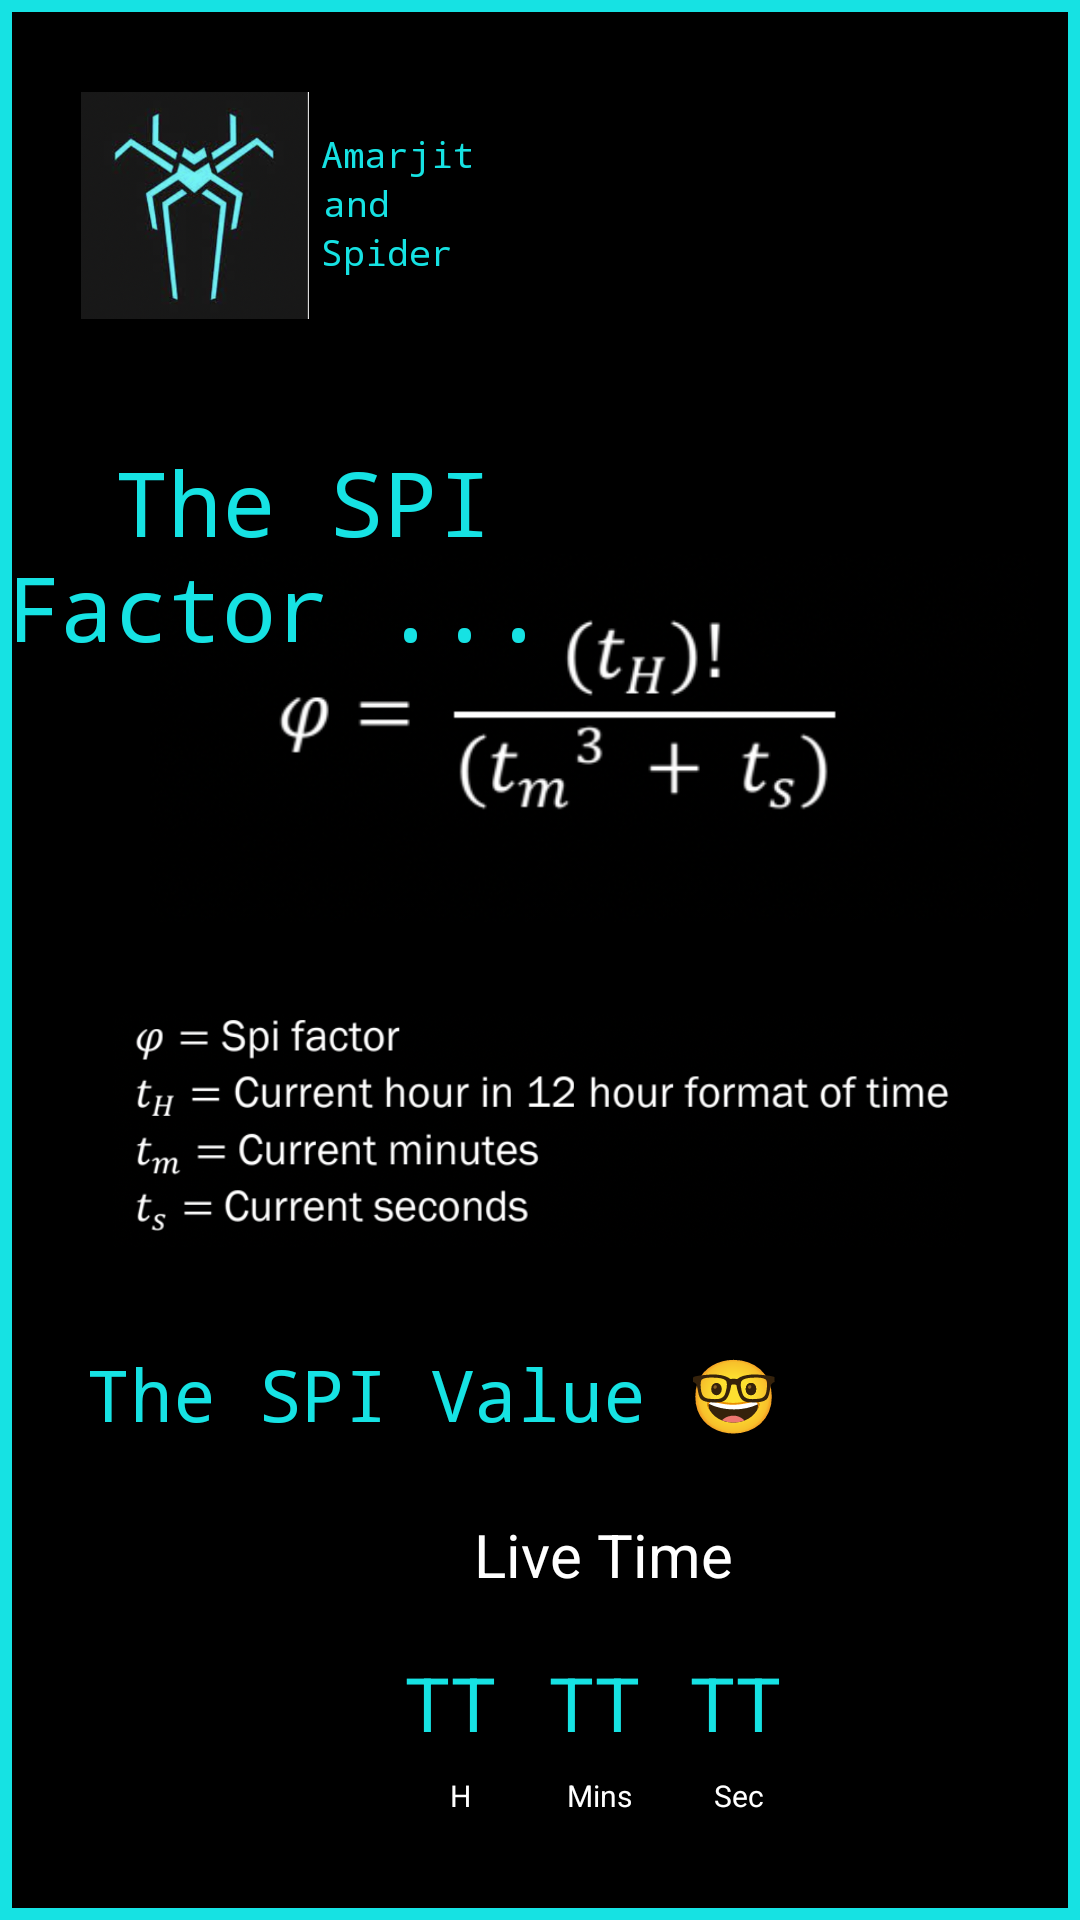

Layout XML and referenced resources for this Android screen:
<!-- AndroidManifest.xml: application theme Theme.Lorentz -->
<!-- res/layout/activity_spi.xml -->
<?xml version="1.0" encoding="utf-8"?>
<androidx.constraintlayout.widget.ConstraintLayout xmlns:android="http://schemas.android.com/apk/res/android"
    xmlns:app="http://schemas.android.com/apk/res-auto"
    xmlns:tools="http://schemas.android.com/tools"
    android:id="@+id/def"
    android:layout_width="match_parent"
    android:layout_height="match_parent"
    android:background="@drawable/recbg"
    tools:context=".Lorentz">

    <Button
        android:id="@+id/button3"
        android:layout_width="wrap_content"
        android:layout_height="wrap_content"
        android:layout_marginTop="60dp"
        android:fontFamily="monospace"
        android:text="Return to Home Screen"
        android:textColor="#070707"
        app:backgroundTint="@color/cpiderBlue"
        app:layout_constraintEnd_toEndOf="parent"
        app:layout_constraintStart_toStartOf="parent"
        app:layout_constraintTop_toBottomOf="@+id/textView18" />

    <ImageView
        android:id="@+id/formulaPic"
        android:layout_width="296dp"
        android:layout_height="192dp"
        android:layout_marginStart="48dp"
        android:layout_marginLeft="48dp"
        android:layout_marginTop="148dp"
        android:inputType="numberDecimal"
        app:layout_constraintStart_toStartOf="parent"
        app:layout_constraintTop_toTopOf="parent"
        app:srcCompat="@drawable/screenshot_2021_06_09_at_2_12_38_pm" />

    <TextView
        android:id="@+id/Title"
        android:layout_width="wrap_content"
        android:layout_height="wrap_content"
        android:layout_marginTop="145dp"
        android:fontFamily="monospace"
        android:text="  The SPI Factor ...  "
        android:textColor="@color/cpiderBlue"
        android:textSize="30sp"
        app:layout_constraintStart_toStartOf="parent"
        app:layout_constraintTop_toTopOf="parent" />

    <TextView
        android:id="@+id/header"
        android:layout_width="wrap_content"
        android:layout_height="wrap_content"
        android:layout_marginTop="226dp"
        android:fontFamily="monospace"
        android:text="The SPI Value 🤓 "
        android:textColor="@color/cpiderBlue"
        android:textColorLink="@color/cpiderBlue"
        android:textSize="24sp"
        app:layout_constraintEnd_toEndOf="parent"
        app:layout_constraintHorizontal_bias="0.243"
        app:layout_constraintStart_toStartOf="parent"
        app:layout_constraintTop_toBottomOf="@+id/Title" />

    <ImageView
        android:id="@+id/imageView4"
        android:layout_width="284dp"
        android:layout_height="125dp"
        android:layout_marginTop="92dp"
        app:layout_constraintEnd_toEndOf="parent"
        app:layout_constraintHorizontal_bias="0.495"
        app:layout_constraintStart_toStartOf="parent"
        app:layout_constraintTop_toBottomOf="@+id/Title"
        app:srcCompat="@drawable/screenshot_2021_06_10_at_2_10_46_am" />

    <TextView
        android:id="@+id/textView11"
        android:layout_width="wrap_content"
        android:layout_height="wrap_content"
        android:layout_marginStart="156dp"
        android:layout_marginLeft="156dp"
        android:layout_marginTop="24dp"
        android:text="Live Time "
        android:textColor="@color/white"
        android:textSize="20sp"
        app:layout_constraintStart_toStartOf="parent"
        app:layout_constraintTop_toBottomOf="@+id/header" />

    <TextView
        android:id="@+id/hr"
        android:layout_width="40dp"
        android:layout_height="40dp"
        android:layout_marginStart="128dp"
        android:layout_marginLeft="128dp"
        android:layout_marginTop="16dp"
        android:gravity="center"
        android:text="TT"
        android:textColor="@color/cpiderBlue"
        android:textSize="25sp"
        app:layout_constraintStart_toStartOf="parent"
        app:layout_constraintTop_toBottomOf="@+id/textView11" />

    <TextView
        android:id="@+id/min"
        android:layout_width="40dp"
        android:layout_height="40dp"
        android:layout_marginStart="8dp"
        android:layout_marginLeft="8dp"
        android:layout_marginTop="16dp"
        android:gravity="center"
        android:text="TT"
        android:textColor="@color/cpiderBlue"
        android:textSize="25sp"
        app:layout_constraintStart_toEndOf="@+id/hr"
        app:layout_constraintTop_toBottomOf="@+id/textView11" />

    <TextView
        android:id="@+id/sec"
        android:layout_width="40dp"
        android:layout_height="40dp"
        android:layout_marginStart="7dp"
        android:layout_marginLeft="7dp"
        android:layout_marginTop="16dp"
        android:gravity="center"
        android:text="TT"
        android:textColor="@color/cpiderBlue"
        android:textSize="25sp"
        app:layout_constraintStart_toEndOf="@+id/min"
        app:layout_constraintTop_toBottomOf="@+id/textView11" />

    <TextView
        android:id="@+id/textView15"
        android:layout_width="wrap_content"
        android:layout_height="wrap_content"
        android:layout_marginStart="148dp"
        android:layout_marginLeft="148dp"
        android:layout_marginTop="4dp"
        android:text="H"
        android:textColor="@color/white"
        android:textSize="10sp"
        app:layout_constraintStart_toStartOf="parent"
        app:layout_constraintTop_toBottomOf="@id/hr" />

    <TextView
        android:id="@+id/textView16"
        android:layout_width="wrap_content"
        android:layout_height="wrap_content"
        android:layout_marginStart="39dp"
        android:layout_marginLeft="39dp"
        android:layout_marginTop="4dp"
        android:text="Mins"
        android:textColor="@color/white"
        android:textSize="10sp"
        app:layout_constraintStart_toStartOf="@id/textView15"
        app:layout_constraintTop_toBottomOf="@id/min" />

    <TextView
        android:id="@+id/textView17"
        android:layout_width="wrap_content"
        android:layout_height="wrap_content"
        android:layout_marginStart="49dp"
        android:layout_marginLeft="49dp"
        android:layout_marginTop="4dp"
        android:text="Sec"
        android:textColor="@color/white"
        android:textSize="10sp"
        app:layout_constraintStart_toStartOf="@id/textView16"
        app:layout_constraintTop_toBottomOf="@id/sec" />

    <TextView
        android:id="@+id/textView18"
        android:layout_width="wrap_content"
        android:layout_height="wrap_content"
        android:layout_marginStart="24dp"
        android:layout_marginLeft="24dp"
        android:layout_marginTop="36dp"
        android:fontFamily="monospace"
        android:text="SPI Factor -> "
        android:textColor="@color/cpiderBlue"
        android:textSize="20sp"
        app:layout_constraintStart_toStartOf="parent"
        app:layout_constraintTop_toBottomOf="@+id/textView16" />

    <TextView
        android:id="@+id/textView19"
        android:layout_width="160dp"
        android:layout_height="28dp"
        android:layout_marginTop="36dp"
        android:layout_marginEnd="28dp"
        android:layout_marginRight="28dp"
        android:fontFamily="monospace"
        android:gravity="center"
        android:text="TextView"
        android:textColor="@color/white"
        android:textSize="20sp"
        app:layout_constraintEnd_toEndOf="parent"
        app:layout_constraintTop_toBottomOf="@+id/textView16" />

    <ImageView
        android:id="@+id/imageView"
        android:layout_width="76dp"
        android:layout_height="83dp"
        android:layout_marginStart="25dp"
        android:layout_marginLeft="25dp"
        android:layout_marginTop="25dp"
        app:layout_constraintStart_toStartOf="parent"
        app:layout_constraintTop_toTopOf="parent"
        app:srcCompat="@drawable/screenshot_2021_06_14_at_12_21_55_pm" />

    <TextView
        android:id="@+id/a1"
        android:layout_width="wrap_content"
        android:layout_height="wrap_content"
        android:layout_marginStart="4dp"
        android:layout_marginLeft="4dp"
        android:layout_marginTop="16dp"
        android:fontFamily="monospace"
        android:text="Amarjit"
        android:textColor="#16e2e3"
        android:textSize="12sp"
        app:layout_constraintStart_toEndOf="@+id/imageView"
        app:layout_constraintTop_toTopOf="@+id/imageView" />

    <TextView
        android:id="@+id/a2"
        android:layout_width="wrap_content"
        android:layout_height="wrap_content"
        android:layout_marginStart="5dp"
        android:layout_marginLeft="5dp"
        android:fontFamily="monospace"
        android:text="and"
        android:textColor="#16e2e3"
        android:textSize="12sp"
        app:layout_constraintStart_toEndOf="@+id/imageView"
        app:layout_constraintTop_toBottomOf="@id/a1" />

    <TextView
        android:id="@+id/a3"
        android:layout_width="wrap_content"
        android:layout_height="wrap_content"
        android:layout_marginStart="4dp"
        android:layout_marginLeft="4dp"
        android:fontFamily="monospace"
        android:text="Spider"
        android:textColor="#16e2e3"
        android:textSize="12sp"
        app:layout_constraintStart_toEndOf="@+id/imageView"
        app:layout_constraintTop_toBottomOf="@+id/a2" />

</androidx.constraintlayout.widget.ConstraintLayout>
<!-- resources referenced by this layout -->
<resources>
  <color name="cpiderBlue">#16e2e3</color>
  <color name="white">#FFFFFFFF</color>
  <!-- drawable recbg (drawable) -->
  <?xml version="1.0" encoding="UTF-8"?>
  <shape xmlns:android="http://schemas.android.com/apk/res/android" android:id="@+id/listview_background_shape">
      <stroke android:width="4dp" android:color="#16e2e3" />
      <padding android:left="2dp"
          android:top="2dp"
          android:right="2dp"
          android:bottom="2dp" />
      <corners android:radius="0dp" />
      <solid android:color="#000000" />
  </shape>
  <!-- drawable screenshot_2021_06_09_at_2_12_38_pm: png bitmap (drawable, 29469 bytes) -->
  <!-- drawable screenshot_2021_06_10_at_2_10_46_am: png bitmap (drawable, 75620 bytes) -->
  <!-- drawable screenshot_2021_06_14_at_12_21_55_pm: png bitmap (drawable, 140573 bytes) -->
  <style name="Theme.Lorentz" parent="Theme.MaterialComponents.DayNight.DarkActionBar">
          
          <item name="colorPrimary">@color/purple_500</item>
          <item name="colorPrimaryVariant">@color/purple_700</item>
          <item name="colorOnPrimary">@color/white</item>
          
          <item name="colorSecondary">@color/teal_200</item>
          <item name="colorSecondaryVariant">@color/teal_700</item>
          <item name="colorOnSecondary">@color/black</item>
          
          <item name="android:statusBarColor" tools:targetApi="l">@color/black</item>
          
      </style>
  <color name="purple_500">#FF6200EE</color>
  <color name="purple_700">#FF3700B3</color>
  <color name="teal_200">#FF03DAC5</color>
  <color name="teal_700">#FF018786</color>
  <color name="black">#FF000000</color>
</resources>
